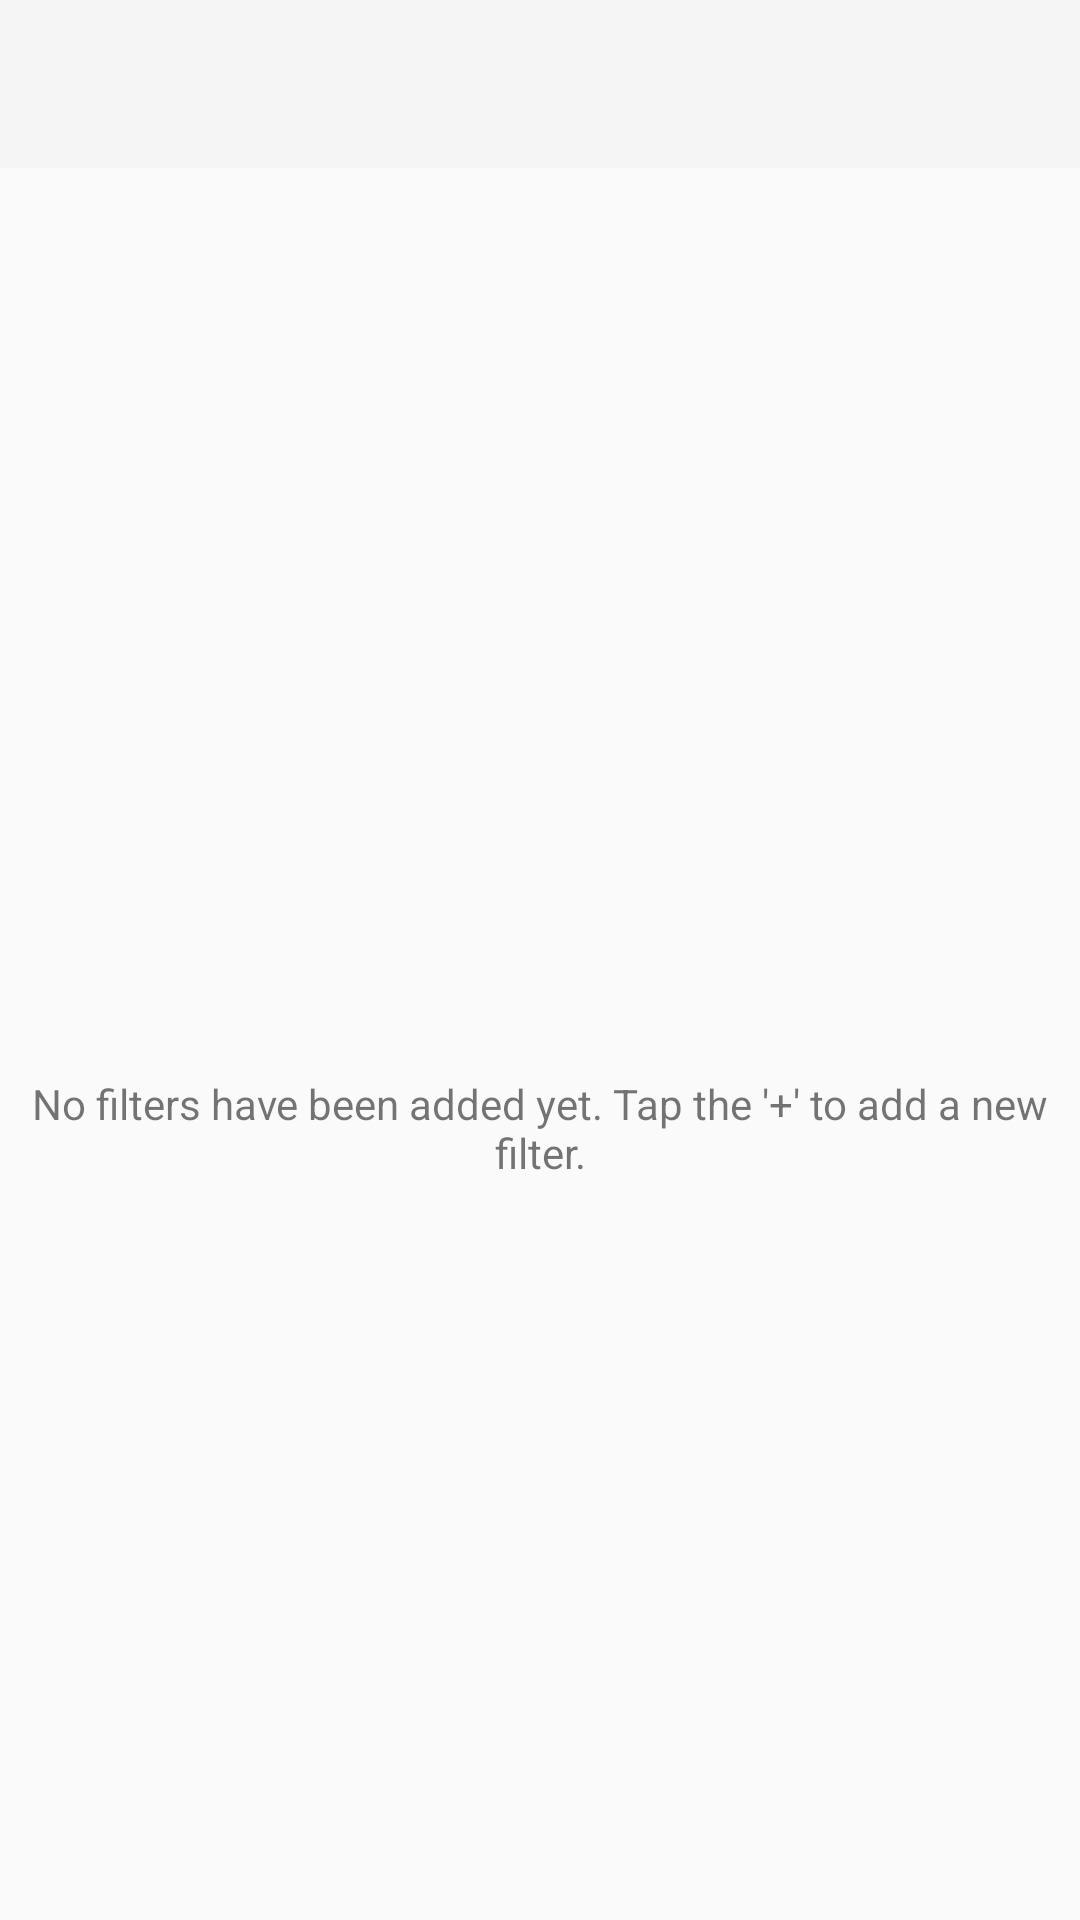

Layout XML and referenced resources for this Android screen:
<!-- AndroidManifest.xml: application theme AppTheme -->
<!-- res/layout/activity_filters.xml -->
<?xml version="1.0" encoding="utf-8"?>
<LinearLayout xmlns:android="http://schemas.android.com/apk/res/android"
    android:layout_width="match_parent"
    android:layout_height="match_parent"
    android:orientation="vertical" >

    <android.support.v7.widget.Toolbar
        android:id="@+id/action_bar_toolbar_filters"
        android:layout_height="wrap_content"
        android:layout_width="match_parent"
        android:minHeight="?attr/actionBarSize"
        android:background="?attr/colorPrimary" />
    
    <ListView
        android:id="@id/android:list"
        android:layout_width="match_parent"
        android:layout_height="0dp"
        android:layout_weight="1"
        android:drawSelectorOnTop="false"
        android:fastScrollEnabled="true"
        android:scrollbarStyle="outsideOverlay"
        android:scrollbarAlwaysDrawVerticalTrack="false" />

    <TextView
        android:id="@id/android:empty"
        android:layout_width="match_parent"
        android:layout_height="match_parent"
        android:gravity="center"
        android:text="@string/no_filters" />

</LinearLayout>
<!-- resources referenced by this layout -->
<resources>
  <string name="no_filters">No filters have been added yet. Tap the \'+\' to add a new filter.</string>
  <style name="AppTheme" parent="AppBaseTheme">
          
      </style>
  <style name="AppBaseTheme" parent="Theme.AppCompat.Light.NoActionBar">
          
      </style>
</resources>
